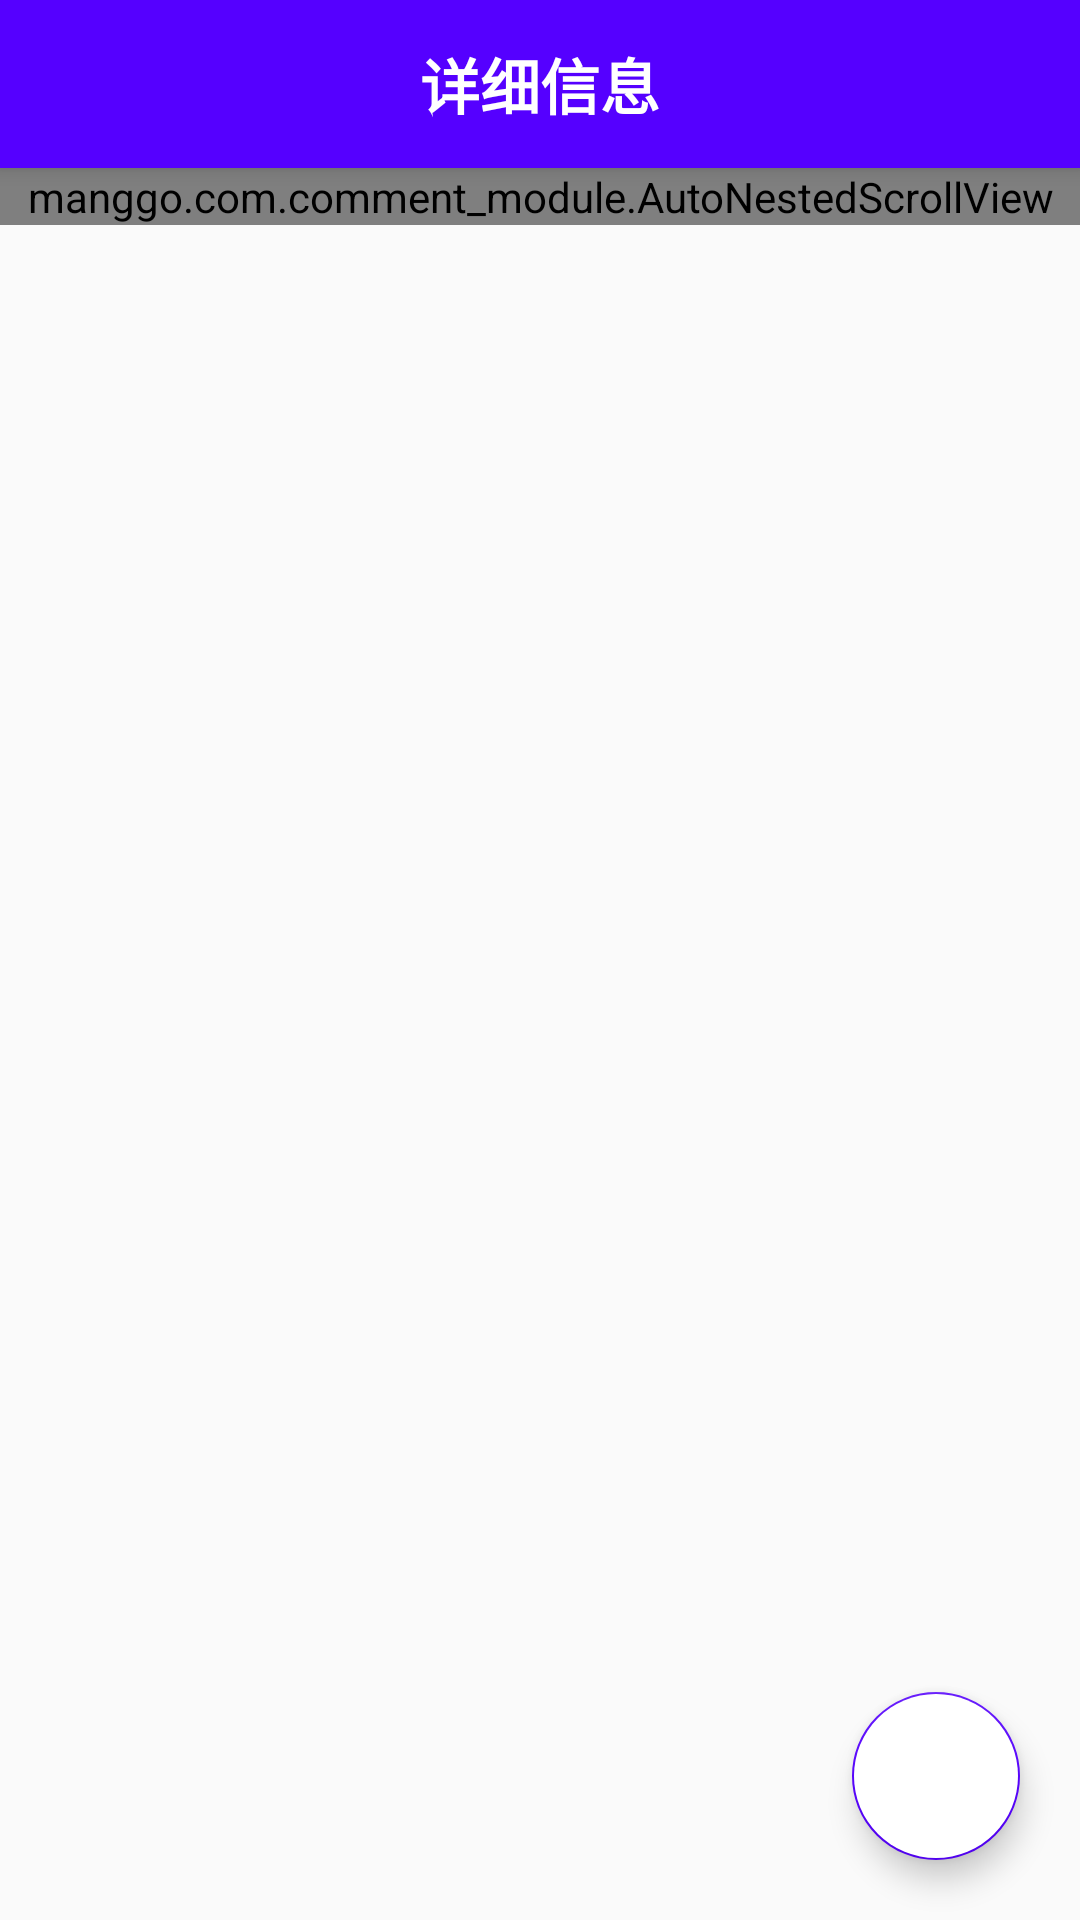

Produce the Android XML layout that renders to this screen, including the resource entries it uses.
<!-- AndroidManifest.xml: application theme AppTheme -->
<!-- res/layout/activity_detail.xml -->
<?xml version="1.0" encoding="utf-8"?>
<android.support.design.widget.CoordinatorLayout xmlns:android="http://schemas.android.com/apk/res/android"
    android:layout_width="match_parent"
    xmlns:app="http://schemas.android.com/apk/res-auto"
    android:orientation="vertical"
    android:layout_height="match_parent">
    
    <android.support.design.widget.AppBarLayout
        android:layout_width="match_parent"
        android:layout_height="wrap_content">
    
    <android.support.v7.widget.Toolbar
        android:id="@+id/detail_toolbar_id"
        android:theme="@style/ThemeOverlay.AppCompat.Dark.ActionBar"
        android:background="?attr/colorPrimary"
        app:popupTheme="@style/ThemeOverlay.AppCompat.Light"
        android:layout_width="match_parent"
        app:layout_scrollFlags="scroll|enterAlways|snap"
        android:minHeight="?attr/actionBarSize"
        app:titleTextAppearance="@style/toolbar_title_size"
        android:layout_height="wrap_content">
        <TextView
            android:layout_gravity="center"
            android:text="详细信息"
            android:textSize="20sp"
            android:maxLines="1"
            android:textStyle="bold"
            android:textColor="@android:color/white"
            android:layout_width="wrap_content"
            android:layout_height="wrap_content" />
    </android.support.v7.widget.Toolbar>
    </android.support.design.widget.AppBarLayout>
    <manggo.com.comment_module.AutoNestedScrollView
        android:id="@+id/scrool_linear_id"
        android:layout_width="match_parent"
        android:scrollbars="vertical"
        android:scrollbarStyle="outsideOverlay"
        app:layout_behavior="@string/appbar_scrolling_view_behavior"
        android:layout_height="wrap_content"
        android:orientation="vertical" >
        <LinearLayout
            android:orientation="vertical"
            android:layout_width="match_parent"
            android:id="@+id/detail_linear_id"
            android:layout_height="wrap_content">
            
            <TextView
                android:textColor="@color/colorPrimary"
                android:layout_width="wrap_content"
                android:id="@+id/detail_title_id"
                android:layout_marginTop="10dp"
                android:textStyle="bold"
                android:padding="10dp"
                android:layout_gravity="center"
                android:textSize="30sp"
                android:layout_height="wrap_content" />
            
            <RelativeLayout
                android:layout_width="match_parent"
                android:layout_marginLeft="15dp"
                android:layout_marginTop="5dp"
                android:layout_marginBottom="20dp"
                android:layout_marginRight="15dp"
                android:layout_height="wrap_content">
                
                <TextView
                    android:layout_alignParentLeft="true"
                    android:id="@+id/detail_tv_textnumber_id"
                    android:layout_alignParentRight="true"
                    android:layout_width="wrap_content"
                    android:layout_height="wrap_content" />
                
                <TextView
                    android:layout_alignParentRight="true"
                    android:id="@+id/detail_tv_writetime_id"
                    android:layout_width="wrap_content"
                    android:layout_height="wrap_content" />
            </RelativeLayout>
            
            <TextView
                android:layout_width="match_parent"
                android:id="@+id/detail_content_id"
                android:padding="15dp"
                android:textIsSelectable="true"
                android:textSize="20sp"
                android:textColor="@color/content_color"
                android:autoLink="phone"
                android:layout_height="wrap_content" />
            
            <LinearLayout
                android:orientation="vertical"
                android:id="@+id/linear_image_id"
                android:layout_marginRight="15dp"
                android:layout_marginLeft="15dp"
                android:layout_width="match_parent"
                android:layout_height="wrap_content"/>

            <View
                android:background="@color/edit_back1"
                android:layout_width="match_parent"
                android:layout_height="10dp"/>
            <TextView
                android:text="评论"
                android:textSize="20sp"
                android:layout_marginTop="10dp"
                android:gravity="center"
                android:layout_width="match_parent"
                android:layout_height="wrap_content" />
            <android.support.v7.widget.RecyclerView
                android:id="@+id/recycler_id"
                android:layout_width="match_parent"
                android:layout_height="wrap_content"/>

            <TextView
                android:text="------------- end -------------"
                android:layout_marginTop="15dp"
                android:layout_width="match_parent"
                android:gravity="center"
                android:textSize="20dp"
                android:layout_marginBottom="150dp"
                android:layout_height="wrap_content" />
        </LinearLayout>
    </manggo.com.comment_module.AutoNestedScrollView>
    
    <android.support.design.widget.FloatingActionButton
        android:src="@drawable/ic_create_black_30dp"
        android:backgroundTint="@android:color/white"
        android:id="@+id/detail_float_id"
        android:tooltipText="写评论"
        android:layout_gravity="bottom|right"
        android:layout_margin="20dp"
        android:layout_width="wrap_content"
        android:layout_height="wrap_content" />
</android.support.design.widget.CoordinatorLayout>
<!-- resources referenced by this layout -->
<resources>
  <color name="colorPrimary">#5500ff</color>
  <color name="content_color">#1f1f1f</color>
  <color name="edit_back1">#d6d6d6</color>
  <style name="toolbar_title_size" parent="TextAppearance.AppCompat.Widget.ActionBar.Title">
          <item name="android:textSize">20sp</item>
      </style>
  <style name="AppTheme" parent="Theme.AppCompat.Light.NoActionBar">
          
          <item name="colorPrimary">@color/colorPrimary</item>
          <item name="colorPrimaryDark">@color/colorPrimaryDark</item>
          <item name="colorAccent">@color/colorAccent</item>
  
      </style>
  <color name="colorPrimaryDark">#5500ff</color>
  <color name="colorAccent">#5704fc</color>
</resources>
